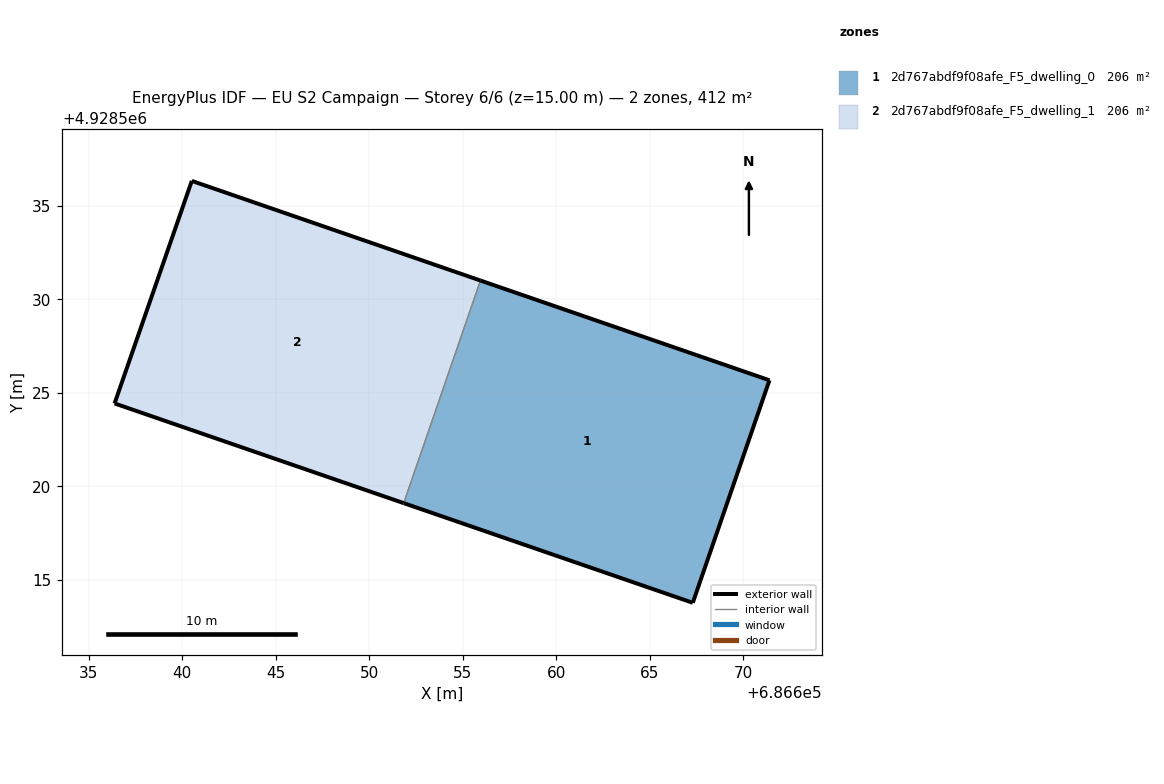
=== STOREY PLAN SPEC (per zone: floor XY polygon, exterior-wall plan segments, windows/doors) ===
zone 1: 2d767abdf9f08afe_F5_dwelling_0  (205.8 m²)
  floor: (686667.31, 4928513.78) (686671.41, 4928525.68) (686655.96, 4928531.01) (686651.85, 4928519.11)
  exterior wall: (686655.96, 4928531.01) – (686671.41, 4928525.68)  [16.3 m]
  exterior wall: (686671.41, 4928525.68) – (686667.31, 4928513.78)  [12.6 m]
  exterior wall: (686667.31, 4928513.78) – (686651.85, 4928519.11)  [16.3 m]
  interior walls: 1
zone 2: 2d767abdf9f08afe_F5_dwelling_1  (205.8 m²)
  floor: (686651.85, 4928519.11) (686655.96, 4928531.01) (686640.52, 4928536.34) (686636.39, 4928524.44)
  exterior wall: (686651.85, 4928519.11) – (686636.39, 4928524.44)  [16.4 m]
  exterior wall: (686636.39, 4928524.44) – (686640.52, 4928536.34)  [12.6 m]
  exterior wall: (686640.52, 4928536.34) – (686655.96, 4928531.01)  [16.3 m]
  interior walls: 1

=== DERIVED (storey summary) ===
Building: EU S2 Campaign
Storey: 6 of 6  (floor level z = 15.00 m)
Storey gross floor area: 411.6 m²
Zones on this storey: 2
  - 2d767abdf9f08afe_F5_dwelling_0: floor 205.8 m²; exterior wall 45.3 m (135.8 m²); WWR 0.0%
  - 2d767abdf9f08afe_F5_dwelling_1: floor 205.8 m²; exterior wall 45.3 m (135.8 m²); WWR 0.0%
Zone adjacency (shared interzone walls):
  - 2d767abdf9f08afe_F5_dwelling_0 ↔ 2d767abdf9f08afe_F5_dwelling_1